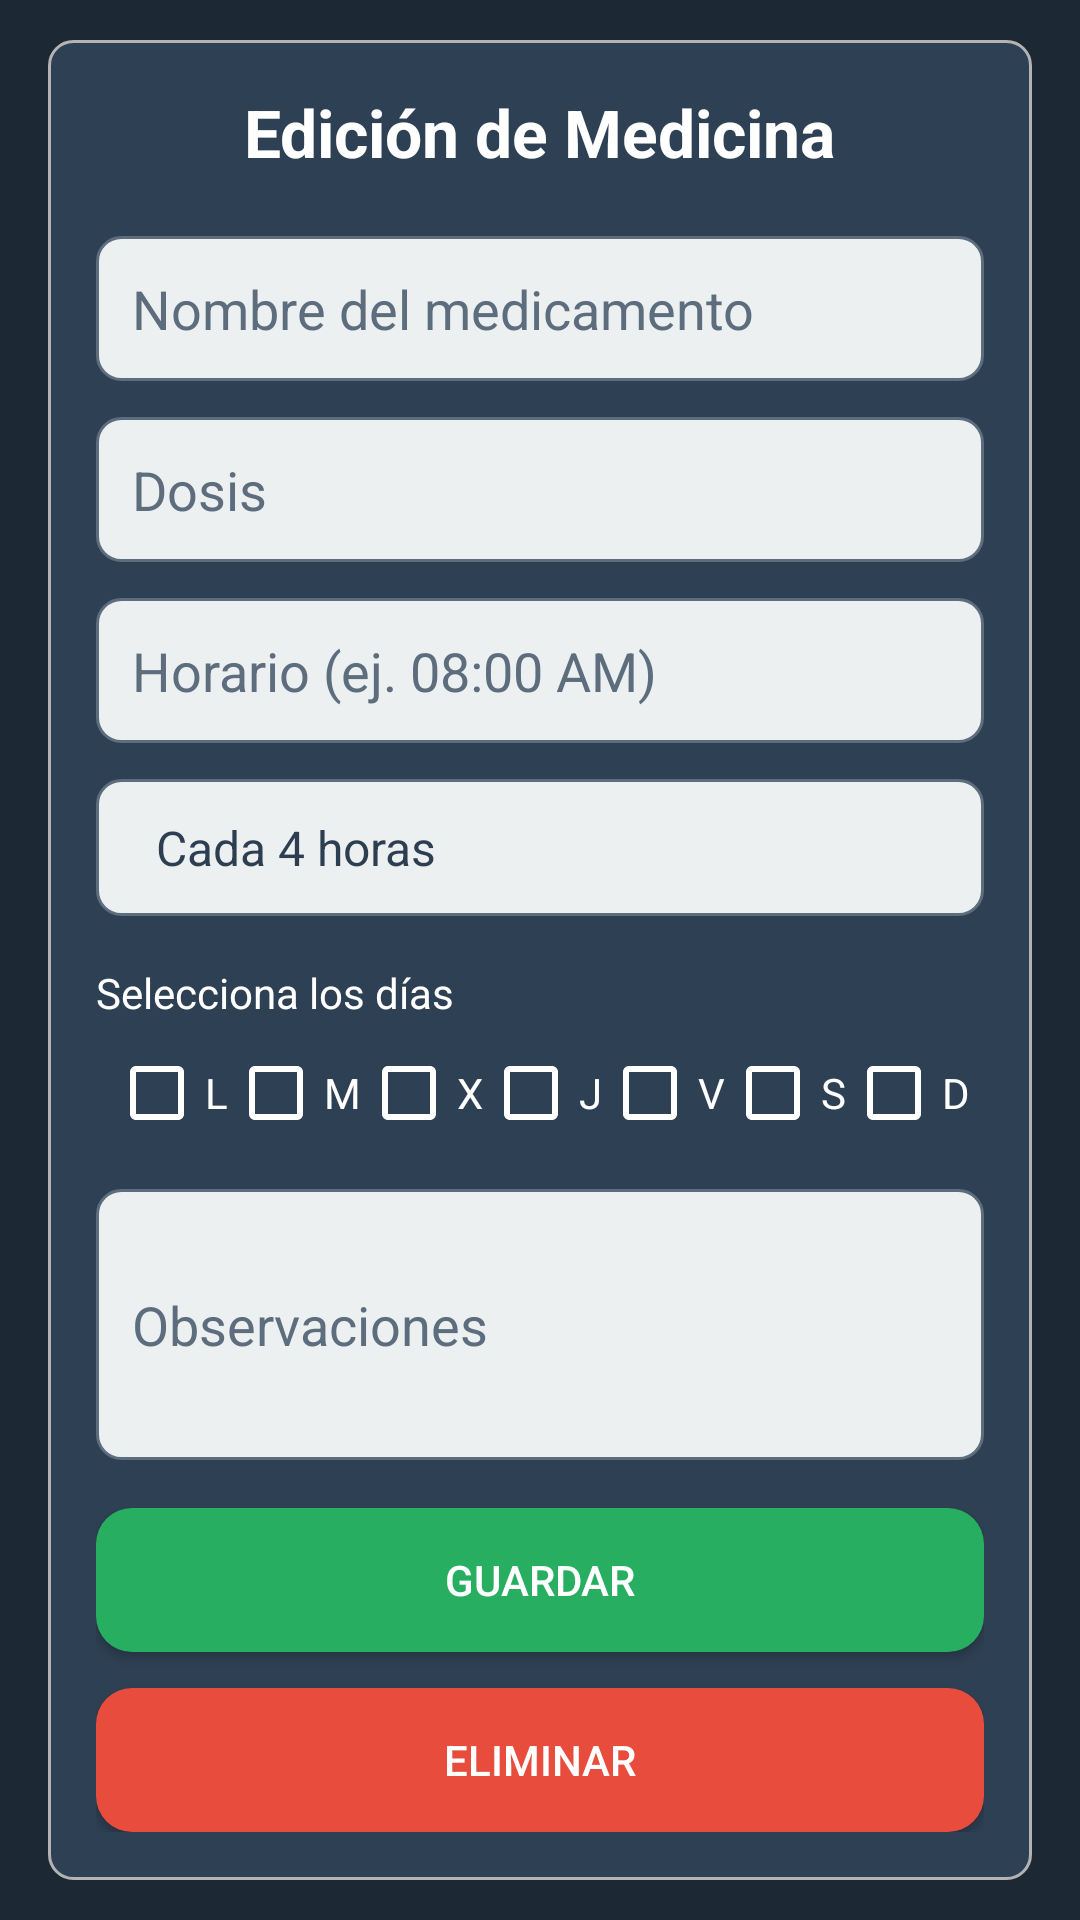

Android layout source for this screen:
<!-- AndroidManifest.xml: activity theme Theme.SilverDigital -->
<!-- res/layout/activity_medicamento_form.xml -->
<?xml version="1.0" encoding="utf-8"?>
<androidx.constraintlayout.widget.ConstraintLayout
    xmlns:android="http://schemas.android.com/apk/res/android"
    xmlns:app="http://schemas.android.com/apk/res-auto"
    android:layout_width="match_parent"
    android:layout_height="match_parent"
    android:background="@color/background_dark">

    <ScrollView
        android:layout_width="match_parent"
        android:layout_height="wrap_content"
        android:layout_margin="16dp"
        app:layout_constraintBottom_toBottomOf="parent"
        app:layout_constraintEnd_toEndOf="parent"
        app:layout_constraintHeight_percent="0.85"
        app:layout_constraintStart_toStartOf="parent"
        app:layout_constraintTop_toTopOf="parent"
        app:layout_constraintWidth_percent="0.85">

        <LinearLayout
            android:layout_width="match_parent"
            android:layout_height="wrap_content"
            android:background="@drawable/rounded_edittext"
            android:orientation="vertical"
            android:padding="16dp">

            
            <TextView
                android:id="@+id/tvTituloEdicion"
                android:layout_width="wrap_content"
                android:layout_height="wrap_content"
                android:layout_gravity="center_horizontal"
                android:layout_marginBottom="20dp"
                android:text="@string/medicine_edit_title"
                android:textColor="@color/white"
                android:textSize="22sp"
                android:textStyle="bold" />

            
            <EditText
                android:id="@+id/etNombre"
                android:layout_width="match_parent"
                android:layout_height="wrap_content"
                android:layout_marginBottom="12dp"
                android:background="@drawable/rounded_edit_text"
                android:hint="@string/medicine_name_hint"
                android:padding="12dp"
                android:textColor="@color/black"
                android:textColorHint="@color/secondary_text" />

            
            <EditText
                android:id="@+id/etDosis"
                android:layout_width="match_parent"
                android:layout_height="wrap_content"
                android:layout_marginBottom="12dp"
                android:background="@drawable/rounded_edit_text"
                android:hint="@string/dose_hint"
                android:inputType="number"
                android:padding="12dp"
                android:textColor="@color/black"
                android:textColorHint="@color/secondary_text" />

            
            <EditText
                android:id="@+id/etHorario"
                android:layout_width="match_parent"
                android:layout_height="wrap_content"
                android:layout_marginBottom="12dp"
                android:background="@drawable/rounded_edit_text"
                android:clickable="true"
                android:focusable="false"
                android:hint="@string/time_hint"
                android:padding="12dp"
                android:textColor="@color/black"
                android:textColorHint="@color/secondary_text" />

            
            <Spinner
                android:id="@+id/spinner_frecuencia"
                android:layout_width="match_parent"
                android:layout_height="wrap_content"
                android:layout_marginBottom="16dp"
                android:background="@drawable/rounded_edit_text"
                android:entries="@array/frecuencia_opciones"
                android:padding="12dp" />

            
            <TextView
                android:id="@+id/tvDiasSemana"
                android:layout_width="wrap_content"
                android:layout_height="wrap_content"
                android:layout_marginBottom="8dp"
                android:text="Selecciona los días"
                android:textColor="@color/white" />

            <LinearLayout
                android:layout_width="match_parent"
                android:layout_height="wrap_content"
                android:layout_marginBottom="16dp"
                android:gravity="center"
                android:orientation="horizontal">

                <CheckBox
                    android:id="@+id/check_lunes"
                    android:layout_width="wrap_content"
                    android:layout_height="wrap_content"
                    android:buttonTint="@color/white"
                    android:text="L"
                    android:textColor="@color/white" />

                <CheckBox
                    android:id="@+id/check_martes"
                    android:layout_width="wrap_content"
                    android:layout_height="wrap_content"
                    android:buttonTint="@color/white"
                    android:text="M"
                    android:textColor="@color/white" />

                <CheckBox
                    android:id="@+id/check_miercoles"
                    android:layout_width="wrap_content"
                    android:layout_height="wrap_content"
                    android:buttonTint="@color/white"
                    android:text="X"
                    android:textColor="@color/white" />

                <CheckBox
                    android:id="@+id/check_jueves"
                    android:layout_width="wrap_content"
                    android:layout_height="wrap_content"
                    android:buttonTint="@color/white"
                    android:text="J"
                    android:textColor="@color/white" />

                <CheckBox
                    android:id="@+id/check_viernes"
                    android:layout_width="wrap_content"
                    android:layout_height="wrap_content"
                    android:buttonTint="@color/white"
                    android:text="V"
                    android:textColor="@color/white" />

                <CheckBox
                    android:id="@+id/check_sabado"
                    android:layout_width="wrap_content"
                    android:layout_height="wrap_content"
                    android:buttonTint="@color/white"
                    android:text="S"
                    android:textColor="@color/white" />

                <CheckBox
                    android:id="@+id/check_domingo"
                    android:layout_width="wrap_content"
                    android:layout_height="wrap_content"
                    android:buttonTint="@color/white"
                    android:text="D"
                    android:textColor="@color/white" />
            </LinearLayout>

            
            <EditText
                android:id="@+id/etObservaciones"
                android:layout_width="match_parent"
                android:layout_height="wrap_content"
                android:layout_marginBottom="16dp"
                android:background="@drawable/rounded_edit_text"
                android:hint="@string/observations_hint"
                android:inputType="textMultiLine"
                android:minLines="3"
                android:padding="12dp"
                android:textColor="@color/black"
                android:textColorHint="@color/secondary_text" />

            
            <Button
                android:id="@+id/btnGuardar"
                android:layout_width="match_parent"
                android:layout_height="wrap_content"
                android:layout_marginBottom="12dp"
                android:background="@drawable/rounded_button_green"
                android:text="@string/save"
                android:textColor="@color/white" />

            
            <Button
                android:id="@+id/btnEliminar"
                android:layout_width="match_parent"
                android:layout_height="wrap_content"
                android:background="@drawable/rounded_button_red"
                android:text="@string/delete"
                android:textColor="@color/white" />

        </LinearLayout>
    </ScrollView>
</androidx.constraintlayout.widget.ConstraintLayout>
<!-- resources referenced by this layout -->
<resources>
  <string-array name="frecuencia_opciones">
          <item>Cada 4 horas</item>
          <item>Cada 6 horas</item>
          <item>Cada 8 horas</item>
          <item>Cada 12 horas</item>
          <item>Cada 24 horas</item>
      </string-array>
  <color name="background_dark">#1C2833</color>
  <color name="black">#000000</color>
  <color name="secondary_text">#5D6D7E</color>
  <color name="white">#FFFFFF</color>
  <!-- drawable rounded_button_green (drawable) -->
  <?xml version="1.0" encoding="utf-8"?>
  <shape xmlns:android="http://schemas.android.com/apk/res/android">
      <solid android:color="@color/green" />
      <corners android:radius="12dp" />
      <padding
          android:left="16dp"
          android:right="16dp"
          android:top="8dp"
          android:bottom="8dp" />
  </shape>
  <!-- drawable rounded_button_red (drawable) -->
  <?xml version="1.0" encoding="utf-8"?>
  <shape xmlns:android="http://schemas.android.com/apk/res/android">
      <solid android:color="@color/accessible_red" />
      <corners android:radius="12dp" />
      <padding
          android:left="16dp"
          android:right="16dp"
          android:top="8dp"
          android:bottom="8dp" />
  </shape>
  <!-- drawable rounded_edit_text (drawable) -->
  <?xml version="1.0" encoding="utf-8"?>
  <shape xmlns:android="http://schemas.android.com/apk/res/android">
      <solid android:color="@color/background_light" />
      <corners android:radius="8dp" />
      <stroke android:color="@color/secondary_text" android:width="1dp" />
  </shape>
  <!-- drawable rounded_edittext (drawable) -->
  <?xml version="1.0" encoding="utf-8"?>
  <shape xmlns:android="http://schemas.android.com/apk/res/android">
      <solid android:color="#2E4053" />
      <corners android:radius="8dp" />
      <stroke android:width="1dp" android:color="#B3B3B3" />
  </shape>
  <string name="delete">Eliminar</string>
  <string name="dose_hint">Dosis</string>
  <string name="medicine_edit_title">Edición de Medicina</string>
  <string name="medicine_name_hint">Nombre del medicamento</string>
  <string name="observations_hint">Observaciones</string>
  <string name="save">Guardar</string>
  <string name="time_hint">Horario (ej. 08:00 AM)</string>
  <style name="Theme.SilverDigital" parent="Theme.AppCompat.Light.NoActionBar">
          
          <item name="android:windowBackground">@color/background_color</item>
          
          <item name="android:textColor">@color/primary_text</item>
          
          <item name="colorPrimary">@color/primary_color</item>
          <item name="colorPrimaryDark">@color/background_dark</item>
          <item name="colorAccent">@color/secondary_color</item>
      </style>
  <color name="green">#27AE60</color>
  <color name="accessible_red">#E74C3C</color>
  <color name="background_light">#ECF0F1</color>
  <color name="background_color">#F4F9FF</color>
  <color name="primary_text">#2C3E50</color>
  <color name="primary_color">#D12222</color>
  <color name="secondary_color">#50C878</color>
</resources>
